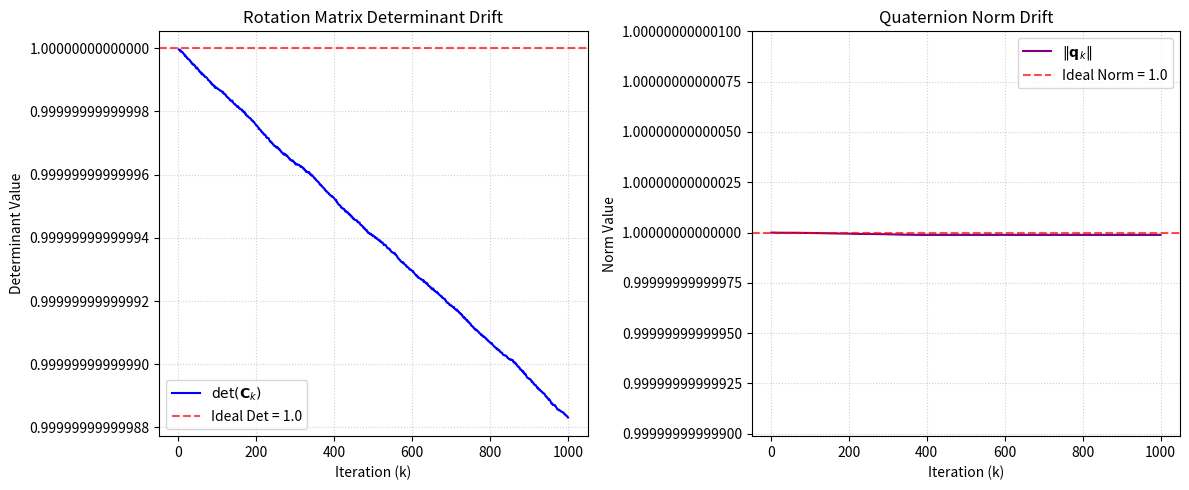

Recreate this plot in Python.
import math
import numpy as np
import matplotlib.pyplot as plt
#probably need to compile all this into a function at some point so you can call it. 


def create_rotation_matrix(theta, axis:np.ndarray):
    #make n direction vector a normalized 1D unit vector. 
    n = np.array(axis, dtype=float) / np.linalg.norm(axis)

    q0 = math.cos(theta/2.0)
    q1, q2, q3 = (n * math.sin(theta/2.0)).flatten()
    #q_vec containes q1, q2, q3
    #to create q which encompasses both unit vector 
    q = np.array([[q0], [q1], [q2], [q3]])
    C_q = np.array([[1-2*q2**2 - 2*q3**2, 2*q1*q2 - 2*q0*q3, 2*q1*q3 + 2*q0*q2], [2*q1*q2 + 2*q0*q3, 1-2*q1**2 - 2*q3**2, 2*q2*q3 - 2*q0*q1], [2*q1*q3 - 2*q0*q2, 2*q2*q3 + 2*q0*q1, 1-2*q1**2 - 2*q2**2]])

    qk0 = math.cos(theta/2.0)
    qk1, qk2, qk3 = (n * math.sin(theta/2.0)).flatten()
    qk = np.array([[qk0], [qk1], [qk2], [qk3]])
    v_q = np.array([q1,q2,q3])
    v_qk = np.array([qk1,qk2,qk3])
    q_transpose = v_q.T

    C_qk = np.array([[1-2*qk2**2 - 2*qk3**2, 2*qk1*qk2 - 2*qk0*qk3, 2*qk1*qk3 + 2*qk0*qk2], [2*qk1*qk2 + 2*qk0*qk3, 1-2*qk1**2 - 2*qk3**2, 2*qk2*qk3 - 2*qk0*qk1], [2*qk1*qk3 - 2*qk0*qk2, 2*qk2*qk3 + 2*qk0*qk1, 1-2*qk1**2 - 2*qk2**2]])

    C_k1 = C_q @ C_qk

#you have to divide by scalar part and vector part. 
    scalar = qk0*q0 - np.dot(q_transpose, v_qk)
    vector = q0*v_qk + qk0*v_q + np.cross(v_q, v_qk, axis=0)
    q_k1 = np.vstack([scalar, vector.reshape(3, 1)])

    return q, C_q, q_k1, C_k1

q, C_q, q_k1, C_k1 = create_rotation_matrix(math.pi/5, np.array([1/math.sqrt(3),1/math.sqrt(3),1/math.sqrt(3)]))
print("Quaternion q:\n", q)
print("\nRotation Matrix C_q:\n", C_q)
print("\nCompound Quaternion q_k1:\n", q_k1)
print("\nCompound Quaternion Matrix C_k1:\n", C_k1)

iterations = 1000
determinants = []
quaternion_norms = []

C_base = C_q.copy()  # Create a copy of the initial rotation matrix
C_k = C_q.copy()  # Initialize C_k with the initial rotation matrix

q_base = q.copy()  # Create a copy of the initial quaternion
q_k = q.copy()  # Initialize q_k with the initial quaternion


for n in range(iterations):
    # Update the rotation matrix by multiplying with the initial rotation matrix
    C_k = C_k @ C_base
    determinants.append(np.linalg.det(C_k))
    scalar_k, scalar_base = float(q_k[0, 0]), float(q_base[0, 0])
    vec_k = q_k[1:].flatten()
    vec_base = q_base[1:].flatten()
    
    # Calculate compound quaternion parts via Hamilton Product
    scalar_next = scalar_k * scalar_base - np.dot(vec_k, vec_base)
    vec_next = scalar_k * vec_base + scalar_base * vec_k + np.cross(vec_k, vec_base)
    
    # Re-stack into a (4, 1) column vector for the next loop iteration
    q_k = np.vstack([scalar_next, vec_next.reshape(3, 1)])
    q_norm = np.linalg.norm(q_k)
    quaternion_norms.append(q_norm)

x_axis = np.arange(1, len(determinants) + 1)
plt.figure(figsize=(12, 5))

# Plot Left: Matrix Determinant Drift
plt.subplot(1, 2, 1)
plt.plot(range(1, iterations + 1), determinants, color='blue', label=r'$\det(\mathbf{C}_k)$')
plt.axhline(y=1.0, color='red', linestyle='--', alpha=0.7, label='Ideal Det = 1.0')
plt.title('Rotation Matrix Determinant Drift')
plt.xlabel('Iteration (k)')
plt.ylabel('Determinant Value')
plt.ticklabel_format(useOffset=False, style='plain')  # Prevents confusing offset labels
plt.grid(True, linestyle=':', alpha=0.6)
plt.legend()

plt.subplot(1, 2, 2)
plt.plot(range(1, iterations + 1), quaternion_norms, color='purple', label=r'$\|\mathbf{q}_k\|$')
plt.axhline(y=1.0, color='red', linestyle='--', alpha=0.7, label='Ideal Norm = 1.0')
plt.title('Quaternion Norm Drift')
plt.xlabel('Iteration (k)')
plt.ylabel('Norm Value')
plt.ticklabel_format(useOffset=False, style='plain')  # Prevents confusing offset labels
plt.grid(True, linestyle=':', alpha=0.6)
plt.legend()

plt.tight_layout()
plt.show()
